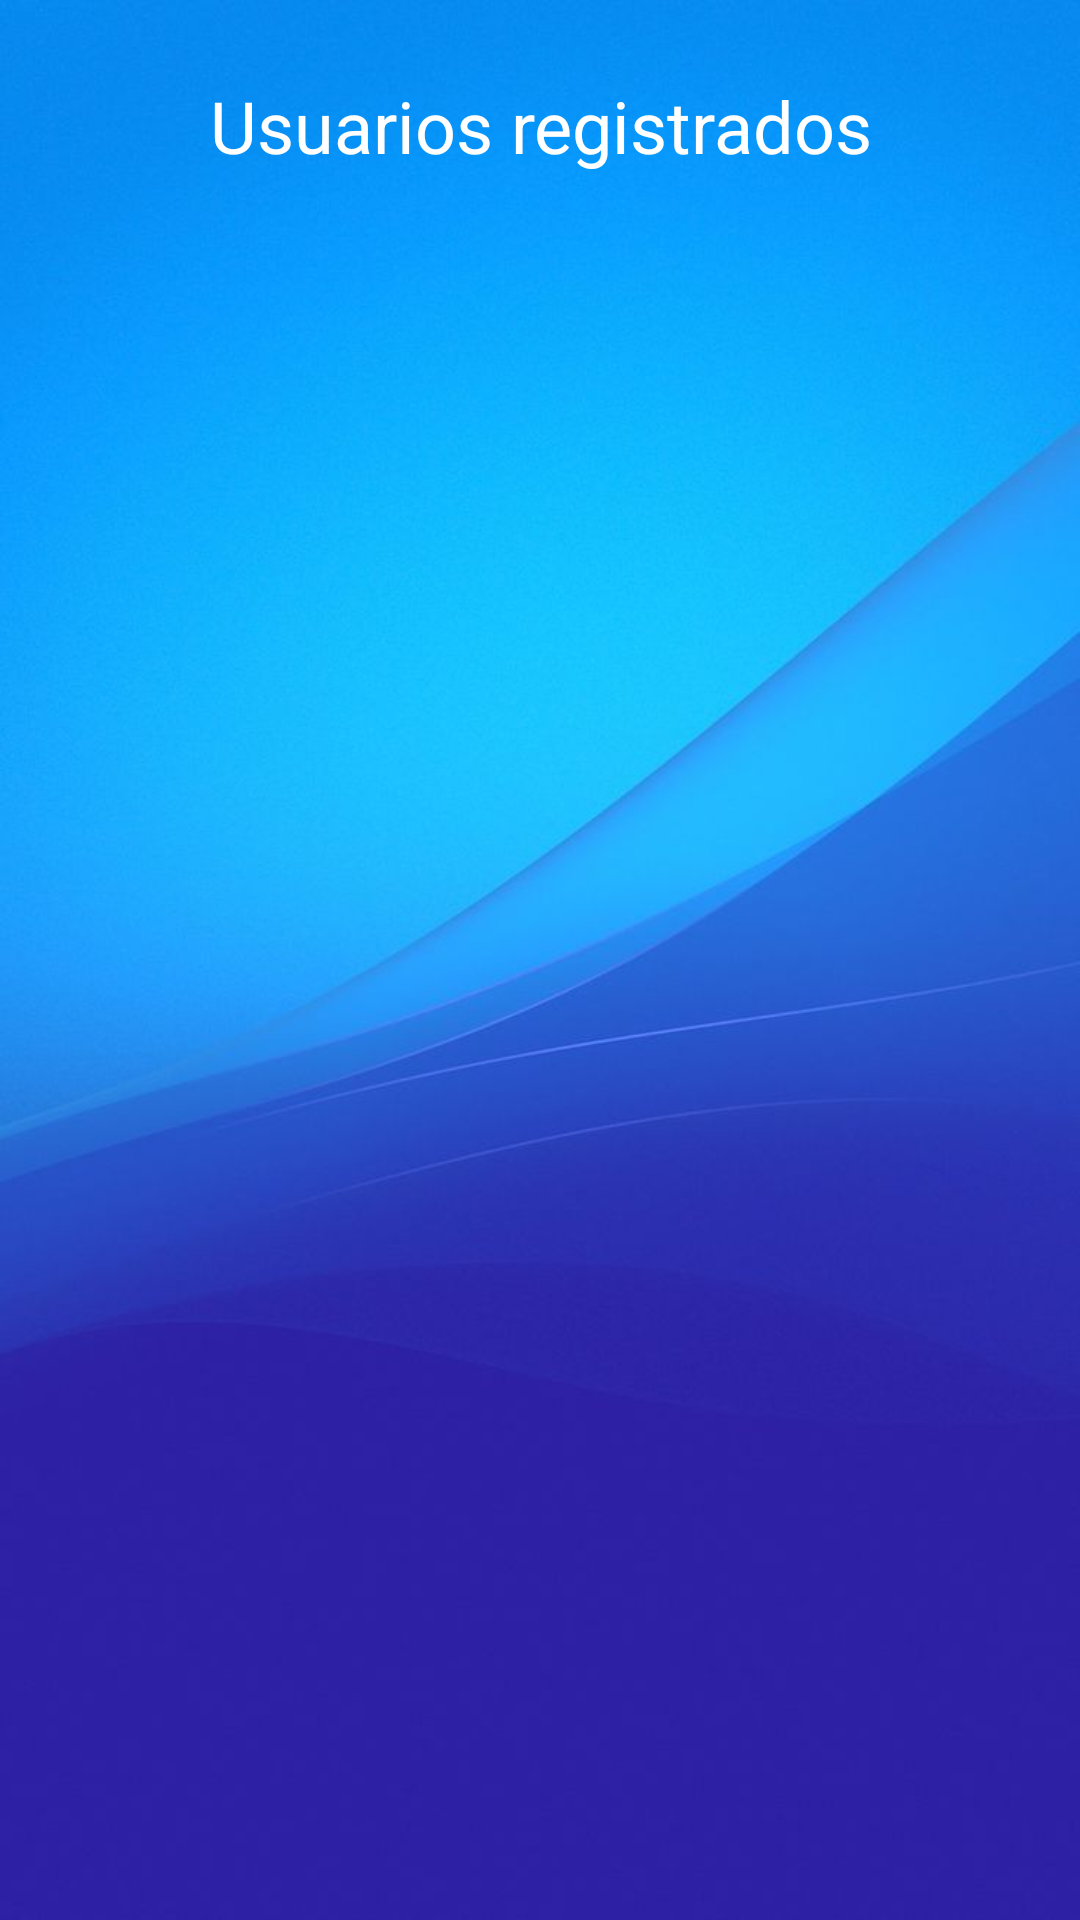

Write the Android layout XML for this screen, with the resource values it uses.
<!-- AndroidManifest.xml: application theme Theme.AppCompat.Light.NoActionBar -->
<!-- res/layout/activity_mostrar.xml -->
<?xml version="1.0" encoding="utf-8"?>
<LinearLayout xmlns:android="http://schemas.android.com/apk/res/android"
    xmlns:tools="http://schemas.android.com/tools"
    android:layout_width="match_parent"
    android:layout_height="match_parent"
    android:orientation="vertical"
    android:background="@mipmap/color"
    tools:context=".Login.Mostrar">

    <TextView
        android:id="@+id/usRegistrados"
        android:layout_width="match_parent"
        android:layout_height="match_parent"
        android:layout_margin="5dp"
        android:layout_weight="1"
        android:gravity="center"
        android:text="Usuarios registrados"
        android:textColor="@color/white"
        android:textSize="24sp" />

    <ListView
        android:id="@+id/mostrarLista"
        android:layout_width="match_parent"
        android:layout_height="match_parent"
        android:layout_weight="0.15"></ListView>
</LinearLayout>
<!-- resources referenced by this layout -->
<resources>
  <!-- mipmap color: jpg bitmap (mipmap-xhdpi, 32909 bytes) -->
  <!-- not gathered from this repository: default colours our renderer supplied (Android Studio template values) -->
  <color name="white">#FFFFFFFF</color>
</resources>
